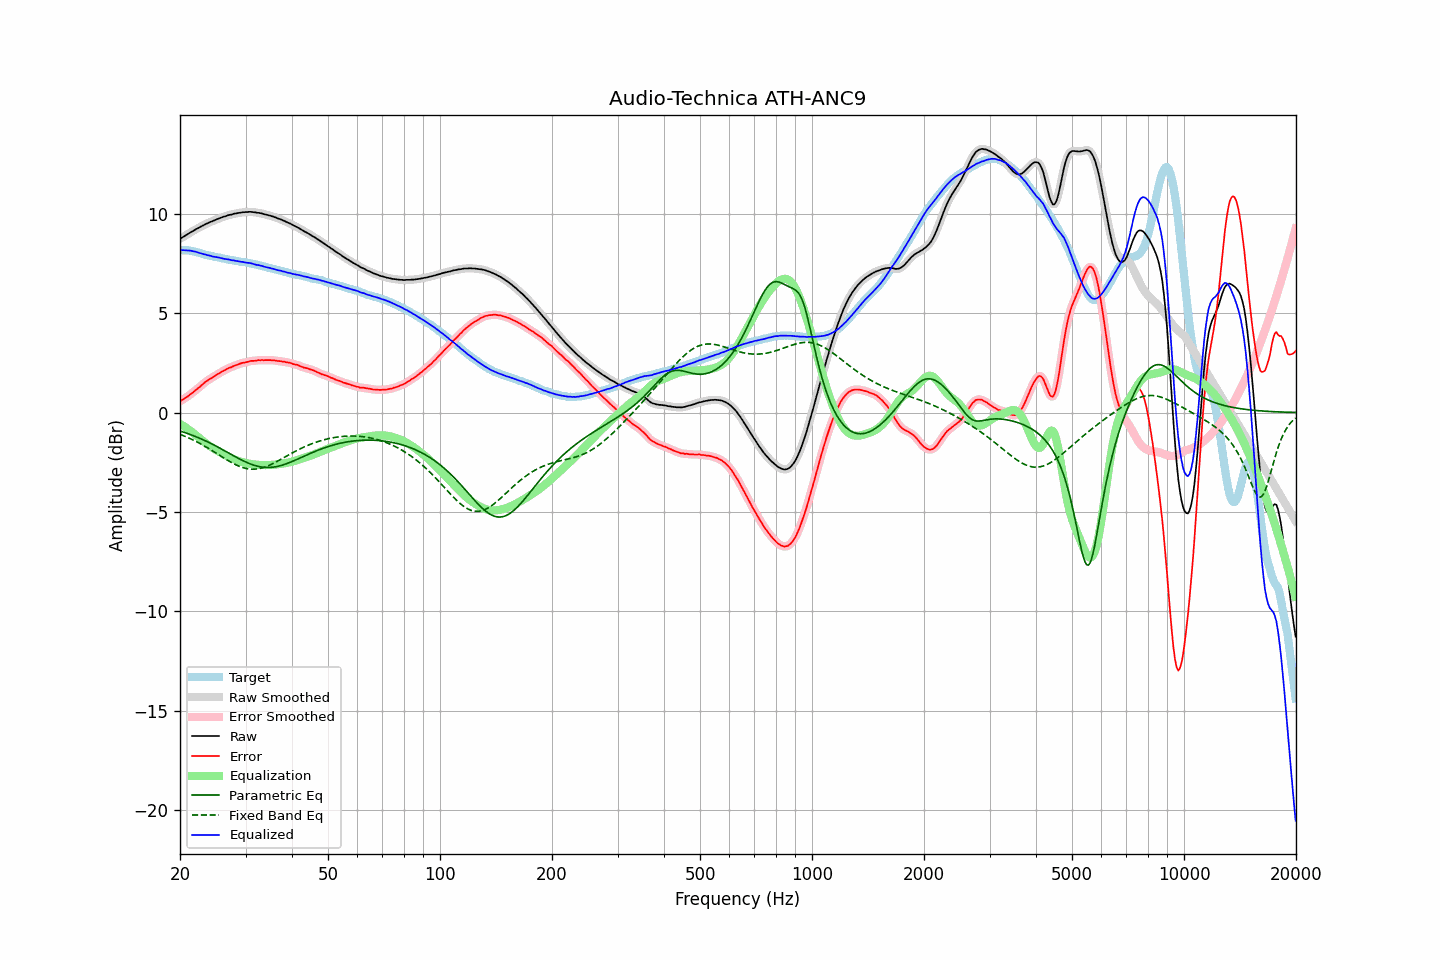

Data behind this chart, as committed beside it:
frequency, raw, error, smoothed, error_smoothed, equalization, parametric_eq, fixed_band_eq, equalized_raw, equalized_smoothed, target
20.00, 8.74, 0.57, 8.74, 0.57, -0.57, -0.93, -1.09, 8.17, 8.17, 8.17
20.20, 8.79, 0.62, 8.79, 0.62, -0.62, -0.95, -1.12, 8.17, 8.17, 8.17
20.40, 8.84, 0.67, 8.84, 0.67, -0.67, -0.98, -1.16, 8.17, 8.17, 8.17
20.61, 8.89, 0.72, 8.89, 0.72, -0.72, -1.01, -1.19, 8.16, 8.17, 8.17
20.81, 8.94, 0.77, 8.94, 0.77, -0.78, -1.03, -1.22, 8.16, 8.16, 8.17
21.02, 8.99, 0.82, 8.99, 0.83, -0.83, -1.06, -1.26, 8.16, 8.16, 8.17
21.23, 9.04, 0.89, 9.04, 0.89, -0.89, -1.09, -1.30, 8.15, 8.15, 8.15
21.44, 9.09, 0.95, 9.08, 0.95, -0.95, -1.12, -1.33, 8.14, 8.13, 8.14
21.66, 9.13, 1.01, 9.13, 1.01, -1.01, -1.15, -1.37, 8.11, 8.12, 8.12
21.87, 9.18, 1.08, 9.18, 1.08, -1.08, -1.18, -1.41, 8.10, 8.10, 8.10
22.09, 9.23, 1.14, 9.22, 1.14, -1.14, -1.22, -1.45, 8.09, 8.08, 8.09
22.31, 9.27, 1.21, 9.27, 1.21, -1.21, -1.25, -1.49, 8.06, 8.06, 8.06
22.54, 9.31, 1.27, 9.31, 1.27, -1.28, -1.28, -1.54, 8.03, 8.03, 8.04
22.76, 9.36, 1.34, 9.35, 1.34, -1.35, -1.32, -1.58, 8.01, 8.01, 8.02
22.99, 9.40, 1.41, 9.40, 1.41, -1.41, -1.35, -1.62, 7.98, 7.98, 7.99
23.22, 9.44, 1.48, 9.44, 1.48, -1.48, -1.39, -1.67, 7.96, 7.96, 7.96
23.45, 9.49, 1.56, 9.48, 1.55, -1.54, -1.43, -1.72, 7.95, 7.94, 7.93
23.69, 9.52, 1.60, 9.52, 1.61, -1.60, -1.47, -1.76, 7.92, 7.92, 7.92
23.92, 9.56, 1.66, 9.56, 1.66, -1.66, -1.50, -1.81, 7.90, 7.90, 7.90
24.16, 9.60, 1.71, 9.59, 1.71, -1.71, -1.54, -1.86, 7.89, 7.88, 7.89
24.40, 9.62, 1.75, 9.62, 1.76, -1.76, -1.58, -1.91, 7.85, 7.86, 7.87
24.65, 9.66, 1.81, 9.66, 1.81, -1.81, -1.63, -1.96, 7.84, 7.84, 7.85
24.89, 9.69, 1.86, 9.69, 1.86, -1.86, -1.67, -2.01, 7.83, 7.83, 7.83
25.14, 9.73, 1.91, 9.72, 1.91, -1.91, -1.71, -2.06, 7.82, 7.81, 7.82
25.39, 9.76, 1.96, 9.76, 1.96, -1.96, -1.75, -2.12, 7.80, 7.80, 7.80
25.65, 9.79, 2.00, 9.79, 2.01, -2.01, -1.80, -2.17, 7.78, 7.78, 7.79
25.91, 9.82, 2.06, 9.82, 2.05, -2.05, -1.84, -2.22, 7.76, 7.76, 7.76
26.16, 9.85, 2.10, 9.84, 2.10, -2.10, -1.89, -2.27, 7.75, 7.74, 7.75
26.43, 9.87, 2.13, 9.87, 2.14, -2.14, -1.93, -2.32, 7.73, 7.73, 7.74
26.69, 9.90, 2.19, 9.90, 2.19, -2.18, -1.98, -2.37, 7.71, 7.72, 7.71
26.96, 9.93, 2.23, 9.92, 2.22, -2.22, -2.02, -2.42, 7.71, 7.70, 7.70
27.23, 9.95, 2.26, 9.94, 2.26, -2.26, -2.07, -2.46, 7.69, 7.69, 7.69
27.50, 9.96, 2.28, 9.97, 2.29, -2.29, -2.11, -2.51, 7.66, 7.67, 7.68
27.77, 9.99, 2.33, 9.98, 2.32, -2.33, -2.16, -2.55, 7.66, 7.65, 7.66
28.05, 10.01, 2.36, 10.00, 2.36, -2.36, -2.20, -2.60, 7.64, 7.64, 7.65
28.33, 10.02, 2.39, 10.02, 2.39, -2.39, -2.24, -2.63, 7.62, 7.63, 7.63
28.62, 10.04, 2.42, 10.03, 2.42, -2.42, -2.29, -2.67, 7.62, 7.61, 7.62
28.90, 10.05, 2.45, 10.05, 2.45, -2.45, -2.33, -2.71, 7.60, 7.60, 7.60
29.19, 10.06, 2.48, 10.06, 2.48, -2.47, -2.37, -2.74, 7.58, 7.59, 7.58
29.48, 10.08, 2.50, 10.07, 2.50, -2.50, -2.41, -2.76, 7.58, 7.57, 7.58
29.78, 10.08, 2.51, 10.08, 2.51, -2.52, -2.45, -2.79, 7.56, 7.56, 7.57
30.08, 10.09, 2.53, 10.09, 2.53, -2.54, -2.49, -2.81, 7.55, 7.55, 7.56
30.38, 10.09, 2.55, 10.09, 2.55, -2.55, -2.52, -2.82, 7.53, 7.54, 7.54
30.68, 10.10, 2.57, 10.09, 2.57, -2.57, -2.56, -2.84, 7.53, 7.53, 7.53
30.99, 10.10, 2.60, 10.09, 2.59, -2.58, -2.59, -2.84, 7.51, 7.51, 7.50
31.30, 10.09, 2.60, 10.09, 2.60, -2.60, -2.62, -2.85, 7.49, 7.49, 7.49
31.61, 10.08, 2.60, 10.08, 2.61, -2.61, -2.65, -2.85, 7.47, 7.47, 7.48
31.93, 10.07, 2.61, 10.06, 2.61, -2.62, -2.67, -2.84, 7.45, 7.45, 7.46
32.24, 10.05, 2.62, 10.05, 2.62, -2.63, -2.69, -2.83, 7.42, 7.43, 7.43
32.57, 10.05, 2.64, 10.04, 2.63, -2.63, -2.71, -2.82, 7.42, 7.41, 7.41
32.89, 10.03, 2.63, 10.03, 2.64, -2.63, -2.73, -2.80, 7.39, 7.39, 7.40
33.22, 10.02, 2.65, 10.01, 2.64, -2.64, -2.74, -2.78, 7.38, 7.37, 7.37
33.55, 9.99, 2.63, 9.99, 2.64, -2.64, -2.75, -2.76, 7.35, 7.35, 7.36
33.89, 9.97, 2.64, 9.97, 2.64, -2.64, -2.76, -2.73, 7.32, 7.33, 7.33
34.23, 9.95, 2.64, 9.95, 2.64, -2.64, -2.76, -2.70, 7.30, 7.30, 7.31
34.57, 9.93, 2.64, 9.93, 2.64, -2.64, -2.76, -2.67, 7.29, 7.29, 7.29
34.92, 9.91, 2.64, 9.90, 2.64, -2.64, -2.76, -2.63, 7.27, 7.27, 7.27
35.27, 9.88, 2.63, 9.88, 2.63, -2.63, -2.75, -2.60, 7.25, 7.25, 7.25
35.62, 9.86, 2.63, 9.86, 2.63, -2.63, -2.74, -2.56, 7.23, 7.23, 7.23
35.97, 9.83, 2.62, 9.82, 2.62, -2.62, -2.73, -2.51, 7.21, 7.21, 7.21
... 635 more rows
